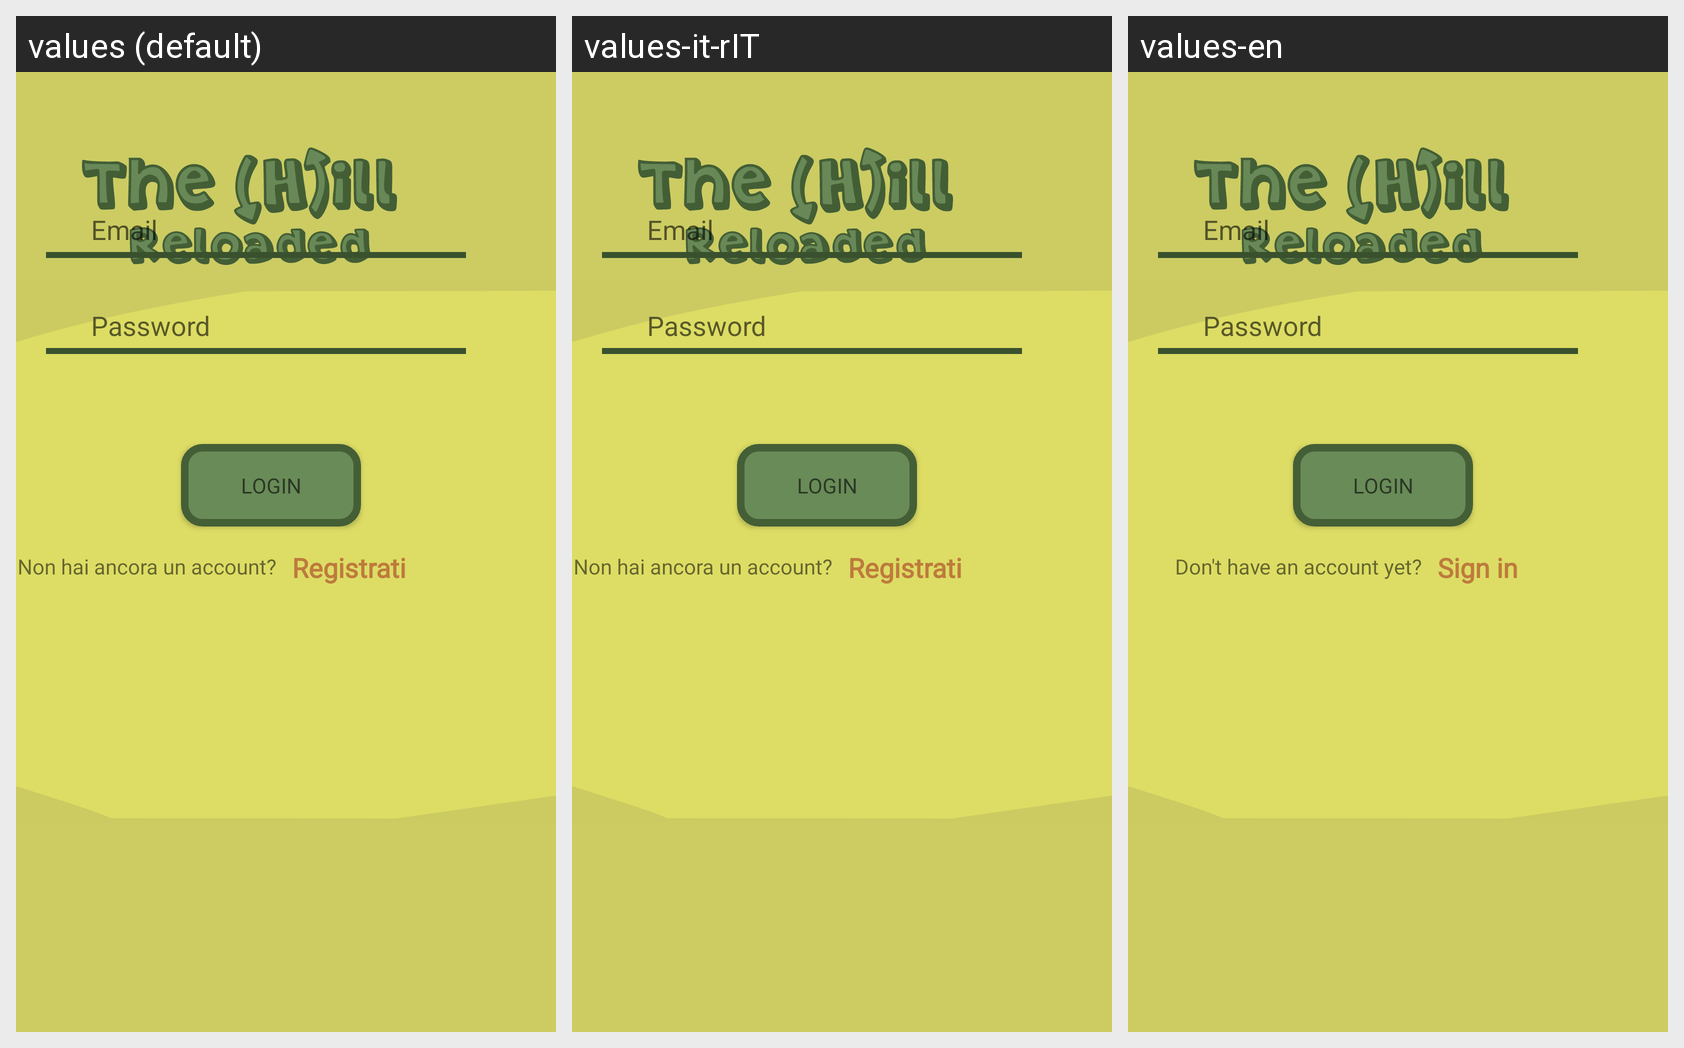

Here is an Android app screen in its default locale and in the app's own translations. Write out the translated-string differences for the strings that appear on this screen.
Android screen res/layout/activity_log_in.xml rendered under 3 locales, left to right: values (default), values-it-rIT, values-en. Device: Nexus 5 (rendered at 1080×1920; each locale shown at half size, 540×960, under a caption strip naming it); theme Theme.TheHillReloaded.
Strings drawn on this screen, with the default value and each locale's value (text and hints the layout hard-codes, and strings that could not be matched under every locale, appear in the picture but are not listed):

form_email
  values: Email
  values-it-rIT: Email
  values-en: Email

form_password
  values: Password
  values-it-rIT: Password
  values-en: Password

reg_non_esistente
  values: Non hai ancora un account?
  values-it-rIT: Non hai ancora un account?
  values-en: Don't have an account yet?

form_registra
  values: Registrati
  values-it-rIT: Registrati
  values-en: Sign in

form_login
  values: Login
  values-it-rIT: Login  [not translated; the default value is used]
  values-en: Login  [not translated; the default value is used]
